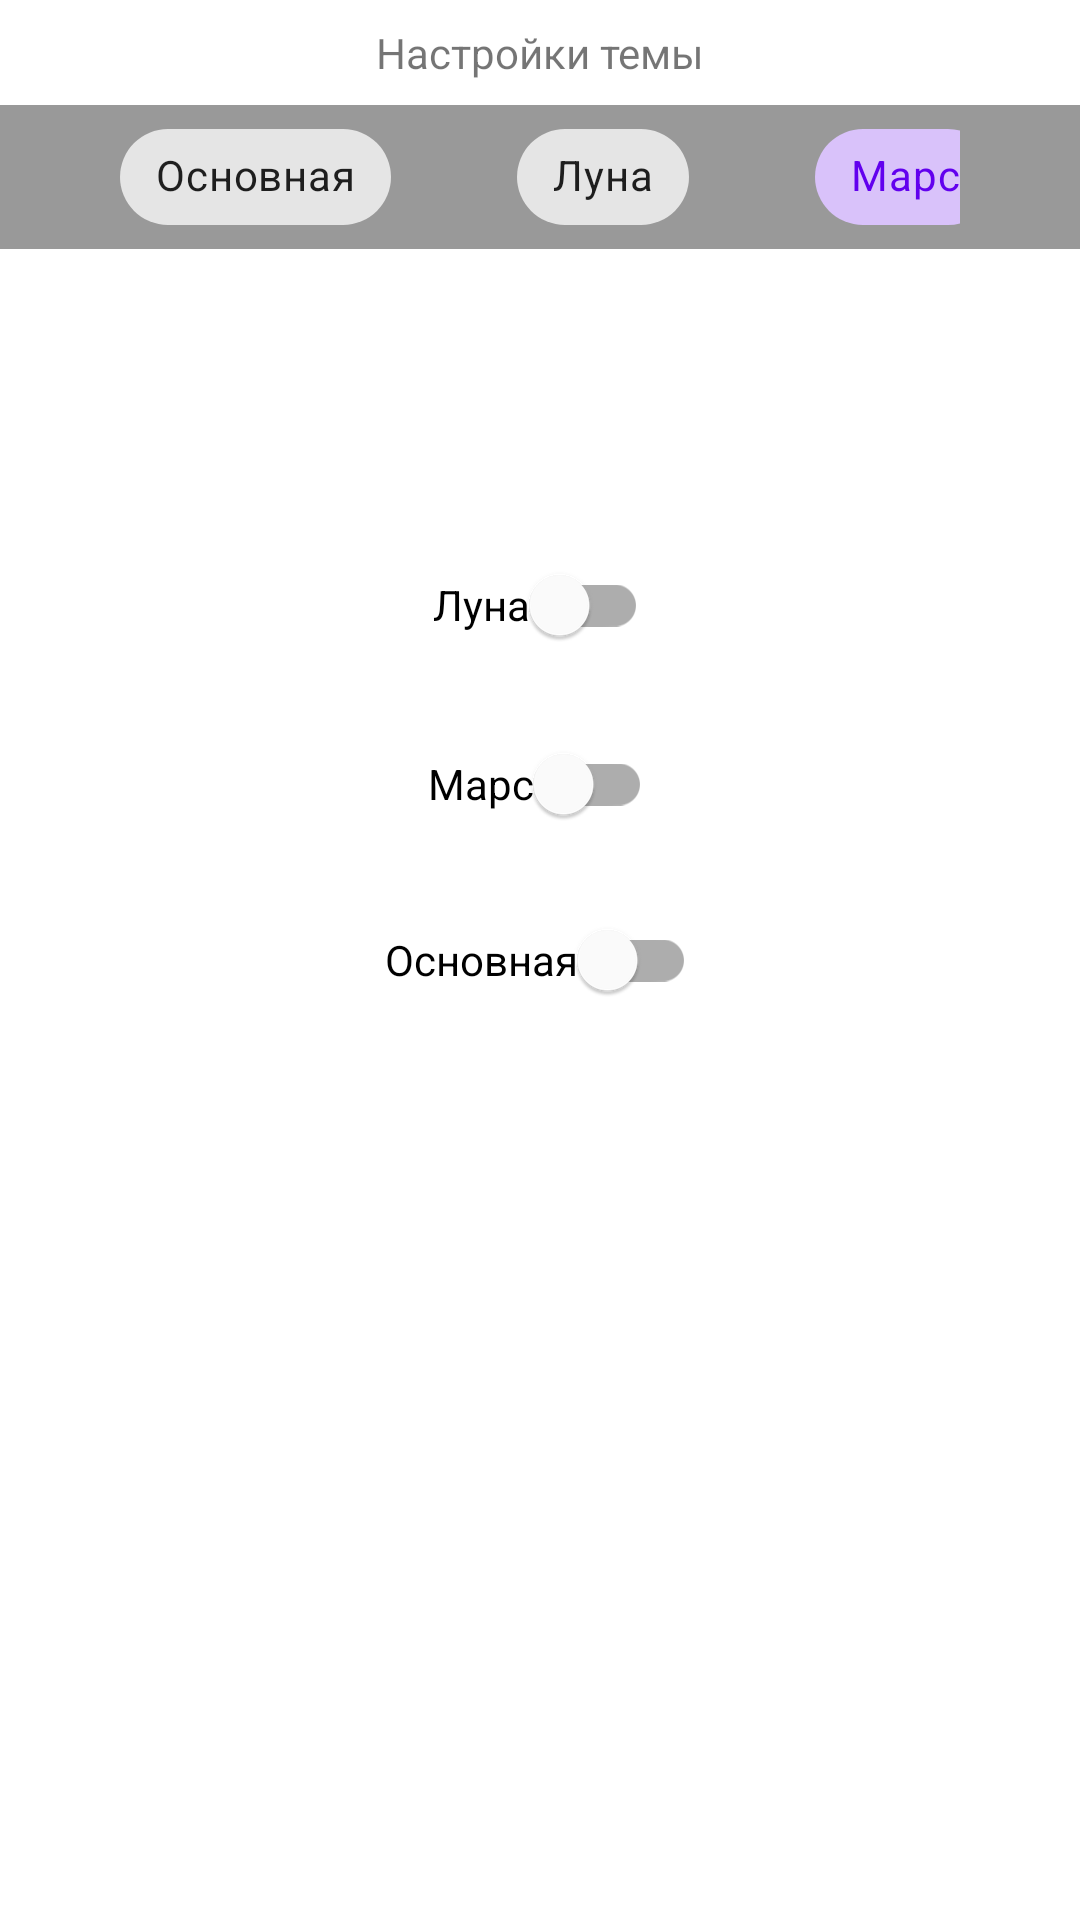

This screen was rendered from an Android layout file. Write that file and the resources it references.
<!-- AndroidManifest.xml: application theme Theme.PictureOfTheDay -->
<!-- res/layout/fragment_settings.xml -->
<?xml version="1.0" encoding="utf-8"?>
<androidx.constraintlayout.widget.ConstraintLayout xmlns:android="http://schemas.android.com/apk/res/android"
    xmlns:app="http://schemas.android.com/apk/res-auto"
    xmlns:tools="http://schemas.android.com/tools"
    android:layout_width="match_parent"
    android:layout_height="match_parent">


    <TextView
        android:id="@+id/textview_top"
        android:layout_width="match_parent"
        android:layout_height="wrap_content"
        android:layout_marginTop="8dp"
        android:text="@string/set_theme"
        android:textAlignment="center"
        app:layout_constraintEnd_toEndOf="parent"
        app:layout_constraintStart_toStartOf="parent"
        app:layout_constraintTop_toTopOf="parent" />

    <androidx.constraintlayout.widget.Guideline
        android:id="@+id/guideline_one"
        android:layout_width="wrap_content"
        android:layout_height="wrap_content"
        android:orientation="vertical"
        app:layout_constraintGuide_percent="0.3"/>

    <androidx.constraintlayout.widget.Guideline
        android:id="@+id/guideline_two"
        android:layout_width="wrap_content"
        android:layout_height="wrap_content"
        android:orientation="vertical"
        app:layout_constraintGuide_percent="0.1"/>

    <com.google.android.material.chip.ChipGroup
        android:id="@+id/chip_group_setting"
        android:layout_width="match_parent"
        android:layout_height="wrap_content"
        android:layout_marginTop="8dp"
        android:background="@color/color_gray"
        android:paddingStart="40dp"
        android:paddingEnd="40dp"
        android:textAlignment="center"
        app:chipSpacingHorizontal="42dp"
        app:layout_constraintEnd_toEndOf="parent"
        app:layout_constraintStart_toStartOf="parent"
        app:layout_constraintTop_toBottomOf="@id/textview_top"
        app:selectionRequired="true"
        app:singleLine="true"
        app:singleSelection="true">

        <com.google.android.material.chip.Chip
            android:id="@+id/chip_theme1"
            style="@style/Widget.MaterialComponents.Chip.Choice"
            android:layout_width="wrap_content"
            android:layout_height="wrap_content"
            android:checked="true"
            android:text="@string/theme_one" />

        <com.google.android.material.chip.Chip
            android:id="@+id/chip_theme2"
            style="@style/Widget.MaterialComponents.Chip.Choice"
            android:layout_width="wrap_content"
            android:layout_height="wrap_content"
            android:checked="true"
            android:text="@string/theme_two" />

        <com.google.android.material.chip.Chip
            android:id="@+id/chip_theme3"
            style="@style/Widget.MaterialComponents.Chip.Choice"
            android:layout_width="wrap_content"
            android:layout_height="wrap_content"
            android:checked="true"
            android:fontFamily="@font/aclonica"
            android:text="@string/theme_three" />
    </com.google.android.material.chip.ChipGroup>

    <com.google.android.material.switchmaterial.SwitchMaterial
        android:id="@+id/switch_theme_main"
        android:layout_width="wrap_content"
        android:layout_height="wrap_content"
        android:text="@string/theme_one"
        app:layout_constraintBottom_toBottomOf="parent"
        app:layout_constraintEnd_toEndOf="parent"
        app:layout_constraintStart_toStartOf="parent"
        app:layout_constraintTop_toTopOf="parent"
        app:layout_constraintVertical_bias="0.5" />

    <com.google.android.material.switchmaterial.SwitchMaterial
        android:id="@+id/switch_theme_moon"
        android:layout_width="wrap_content"
        android:layout_height="wrap_content"
        android:text="@string/theme_two"
        app:layout_constraintBottom_toBottomOf="parent"
        app:layout_constraintEnd_toEndOf="parent"
        app:layout_constraintStart_toStartOf="parent"
        app:layout_constraintTop_toTopOf="parent"
        app:layout_constraintVertical_bias="0.3" />

    <com.google.android.material.switchmaterial.SwitchMaterial
        android:id="@+id/switch_theme_mars"
        android:layout_width="wrap_content"
        android:layout_height="wrap_content"
        android:layout_marginTop="1dp"
        android:text="@string/theme_three"
        app:layout_constraintBottom_toBottomOf="parent"
        app:layout_constraintEnd_toEndOf="parent"
        app:layout_constraintStart_toStartOf="parent"
        app:layout_constraintTop_toTopOf="parent"
        app:layout_constraintVertical_bias="0.4" />

</androidx.constraintlayout.widget.ConstraintLayout>
<!-- resources referenced by this layout -->
<resources>
  <color name="color_gray">#66000000</color>
  <string name="set_theme">Настройки темы</string>
  <string name="theme_one">Основная</string>
  <string name="theme_three">Марс</string>
  <string name="theme_two">Луна</string>
  <style name="Theme.PictureOfTheDay" parent="Theme.MaterialComponents.DayNight.NoActionBar">
          
          <item name="colorPrimary">@color/purple_500</item>
          <item name="colorPrimaryVariant">@color/purple_700</item>
          <item name="colorOnPrimary">@color/white</item>
          
          <item name="colorSecondary">@color/teal_200</item>
          <item name="colorSecondaryVariant">@color/teal_700</item>
          <item name="colorOnSecondary">@color/black</item>
          
          <item name="android:statusBarColor" tools:targetApi="l">?attr/colorPrimaryVariant</item>
          
  
          <item name="android:windowTranslucentStatus">true</item>
      </style>
  <color name="purple_500">#FF6200EE</color>
  <color name="purple_700">#FF3700B3</color>
  <color name="white">#FFFFFFFF</color>
  <color name="teal_200">#FF03DAC5</color>
  <color name="teal_700">#FF018786</color>
  <color name="black">#FF000000</color>
</resources>
